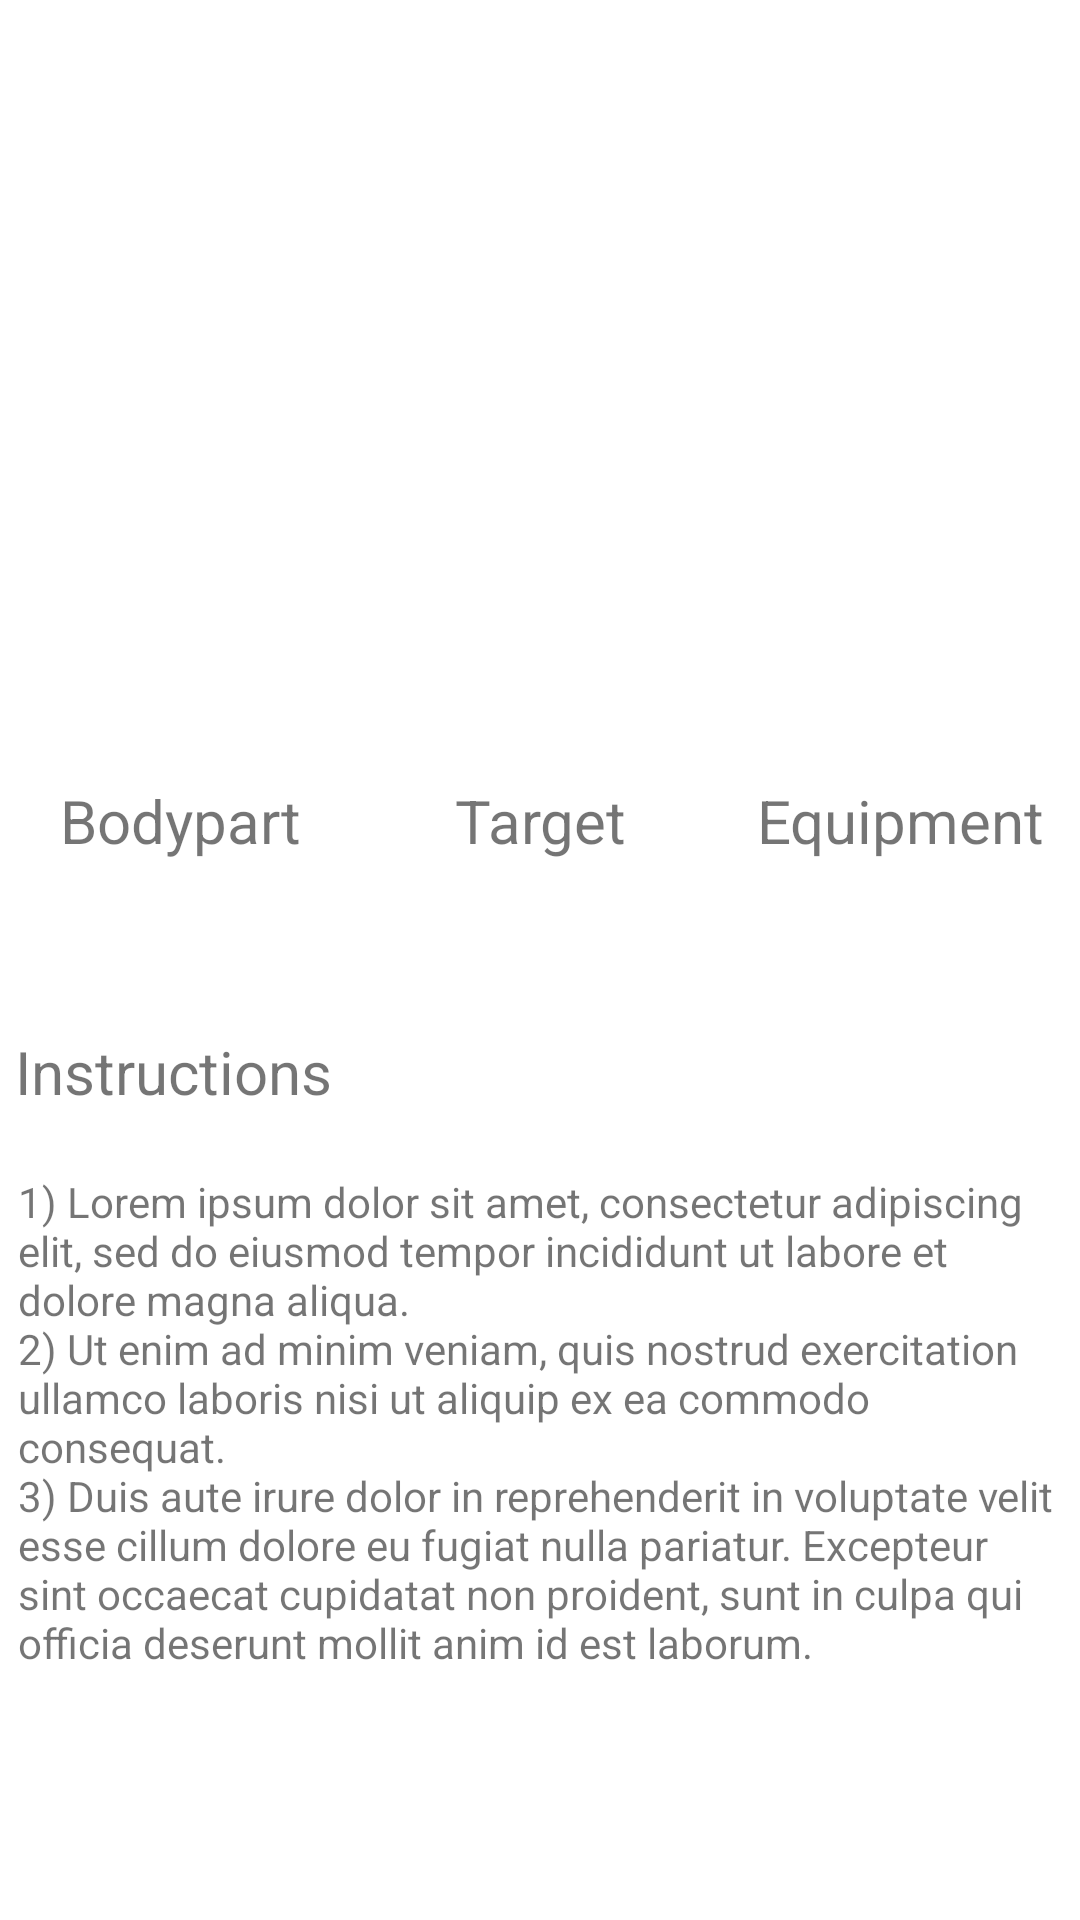

Reconstruct the res/layout file that produces this screen, plus the resources it refers to.
<!-- AndroidManifest.xml: application theme Theme.Move -->
<!-- res/layout/exercise_info_header.xml -->
<?xml version="1.0" encoding="utf-8"?>
<androidx.constraintlayout.widget.ConstraintLayout xmlns:android="http://schemas.android.com/apk/res/android"
    xmlns:app="http://schemas.android.com/apk/res-auto"
    xmlns:tools="http://schemas.android.com/tools"
    android:layout_width="match_parent"
    android:layout_height="wrap_content"
    tools:context=".ui.fragments.ExerciseInfoFragment">

    <ImageView
        android:id="@+id/ivExerciseGif"
        android:layout_width="0dp"
        android:layout_height="0dp"
        android:background="#FFFFFF"
        android:backgroundTint="#FFFFFF"
        app:layout_constraintBottom_toTopOf="@+id/guideline"
        app:layout_constraintEnd_toEndOf="parent"
        app:layout_constraintHorizontal_bias="0.0"
        app:layout_constraintStart_toStartOf="parent"
        app:layout_constraintTop_toTopOf="parent"
        tools:src="@tools:sample/avatars"
        android:contentDescription="@string/gif_description" />

    <androidx.constraintlayout.widget.Guideline
        android:id="@+id/guideline"
        android:layout_width="wrap_content"
        android:layout_height="wrap_content"
        android:orientation="horizontal"
        app:layout_constraintGuide_begin="250dp" />

    <TextView
        android:id="@+id/tvBodypart"
        android:layout_width="0dp"
        android:layout_height="0dp"
        android:layout_marginTop="10dp"
        android:gravity="center"
        android:text="@string/bodypart"
        android:textAlignment="center"
        android:textSize="20sp"
        app:layout_constraintBottom_toBottomOf="@+id/tvTargetMuscle"
        app:layout_constraintEnd_toStartOf="@+id/tvTargetMuscle"
        app:layout_constraintHorizontal_chainStyle="spread"
        app:layout_constraintHorizontal_weight="0.3"
        app:layout_constraintStart_toStartOf="parent"
        app:layout_constraintTop_toTopOf="@+id/guideline" />

    <TextView
        android:id="@+id/tvEquipment"
        android:layout_width="0dp"
        android:layout_height="wrap_content"
        android:layout_marginTop="10dp"
        android:gravity="center"
        android:text="@string/equipment"
        android:textAlignment="center"
        android:textSize="20sp"
        app:layout_constraintEnd_toEndOf="parent"
        app:layout_constraintHorizontal_bias="0.5"
        app:layout_constraintHorizontal_weight="0.3"
        app:layout_constraintStart_toEndOf="@+id/tvTargetMuscle"
        app:layout_constraintTop_toBottomOf="@+id/ivExerciseGif" />

    <TextView
        android:id="@+id/tvTargetMuscle"
        android:layout_width="0dp"
        android:layout_height="0dp"
        android:layout_marginTop="10dp"
        android:gravity="center"
        android:text="@string/targetMuscle"
        android:textSize="20sp"
        app:layout_constraintBottom_toBottomOf="@+id/tvEquipment"
        app:layout_constraintEnd_toStartOf="@+id/tvEquipment"
        app:layout_constraintHorizontal_bias="0.5"
        app:layout_constraintHorizontal_weight="0.3"
        app:layout_constraintStart_toEndOf="@+id/tvBodypart"
        app:layout_constraintTop_toBottomOf="@+id/ivExerciseGif" />

    <TextView
        android:id="@+id/tvBodypartHere"
        android:layout_width="0dp"
        android:layout_height="wrap_content"
        android:layout_marginTop="10dp"
        android:textAlignment="center"
        android:textSize="18sp"
        app:layout_constraintEnd_toStartOf="@+id/tvMuscleHere"
        app:layout_constraintHorizontal_bias="0.5"
        app:layout_constraintHorizontal_chainStyle="spread"
        app:layout_constraintStart_toStartOf="parent"
        app:layout_constraintTop_toBottomOf="@+id/tvBodypart" />

    <TextView
        android:id="@+id/tvMuscleHere"
        android:layout_width="0dp"
        android:layout_height="wrap_content"
        android:layout_marginTop="10dp"
        android:textAlignment="center"
        android:textSize="18sp"
        app:layout_constraintEnd_toStartOf="@+id/tvEquipmentHere"
        app:layout_constraintHorizontal_bias="0.5"
        app:layout_constraintStart_toEndOf="@+id/tvBodypartHere"
        app:layout_constraintTop_toBottomOf="@+id/tvTargetMuscle" />

    <TextView
        android:id="@+id/tvEquipmentHere"
        android:layout_width="0dp"
        android:layout_height="wrap_content"
        android:layout_marginTop="10dp"
        android:textAlignment="center"
        android:textSize="18sp"
        app:layout_constraintEnd_toEndOf="parent"
        app:layout_constraintHorizontal_bias="0.5"
        app:layout_constraintStart_toEndOf="@+id/tvMuscleHere"
        app:layout_constraintTop_toBottomOf="@+id/tvEquipment" />

    <TextView
        android:id="@+id/tvInstructions"
        android:layout_width="0dp"
        android:layout_height="wrap_content"
        android:layout_marginTop="10dp"
        android:padding="6dp"
        android:text="@string/instructions_lorem_ipsum"
        app:layout_constraintEnd_toEndOf="parent"
        app:layout_constraintHorizontal_bias="0.0"
        app:layout_constraintStart_toStartOf="parent"
        app:layout_constraintTop_toBottomOf="@+id/tvInstructionLabel" />

    <TextView
        android:id="@+id/tvInstructionLabel"
        android:layout_width="0dp"
        android:layout_height="wrap_content"
        android:layout_marginTop="20dp"
        android:includeFontPadding="false"
        android:padding="5dp"
        android:text="@string/instructions_label"
        android:textSize="20sp"
        app:layout_constraintEnd_toEndOf="parent"
        app:layout_constraintStart_toStartOf="parent"
        app:layout_constraintTop_toBottomOf="@+id/tvBodypartHere" />

</androidx.constraintlayout.widget.ConstraintLayout>
<!-- resources referenced by this layout -->
<resources>
  <string name="bodypart">Bodypart</string>
  <string name="equipment">Equipment</string>
  <string name="gif_description">GIF showing how to perform this specific exercise</string>
  <string name="instructions_label">Instructions</string>
  <string name="instructions_lorem_ipsum">"1) Lorem ipsum dolor sit amet, consectetur adipiscing elit, sed do eiusmod tempor incididunt ut labore et dolore magna aliqua. \n2) Ut enim ad minim veniam, quis nostrud exercitation ullamco laboris nisi ut aliquip ex ea commodo consequat.\n3) Duis aute irure dolor in reprehenderit in voluptate velit esse cillum dolore eu fugiat nulla pariatur. Excepteur sint occaecat cupidatat non proident, sunt in culpa qui officia deserunt mollit anim id est laborum."</string>
  <string name="targetMuscle">Target Muscle</string>
  <style name="Theme.Move" parent="Theme.MaterialComponents.DayNight.DarkActionBar">
          
          <item name="colorPrimary">@color/purple_500</item>
          <item name="colorPrimaryVariant">@color/purple_700</item>
          <item name="colorOnPrimary">@color/white</item>
          
          <item name="colorSecondary">@color/teal_200</item>
          <item name="colorSecondaryVariant">@color/teal_700</item>
          <item name="colorOnSecondary">@color/black</item>
          
          <item name="android:statusBarColor">?attr/colorPrimaryVariant</item>
          
      </style>
  <!-- not gathered from this repository: default colours our renderer supplied (Android Studio template values) -->
  <color name="purple_500">#FF6200EE</color>
  <color name="purple_700">#FF3700B3</color>
  <color name="teal_200">#FF03DAC5</color>
  <color name="teal_700">#FF018786</color>
  <color name="black">#FF000000</color>
  <color name="white">#FFFFFFFF</color>
</resources>
